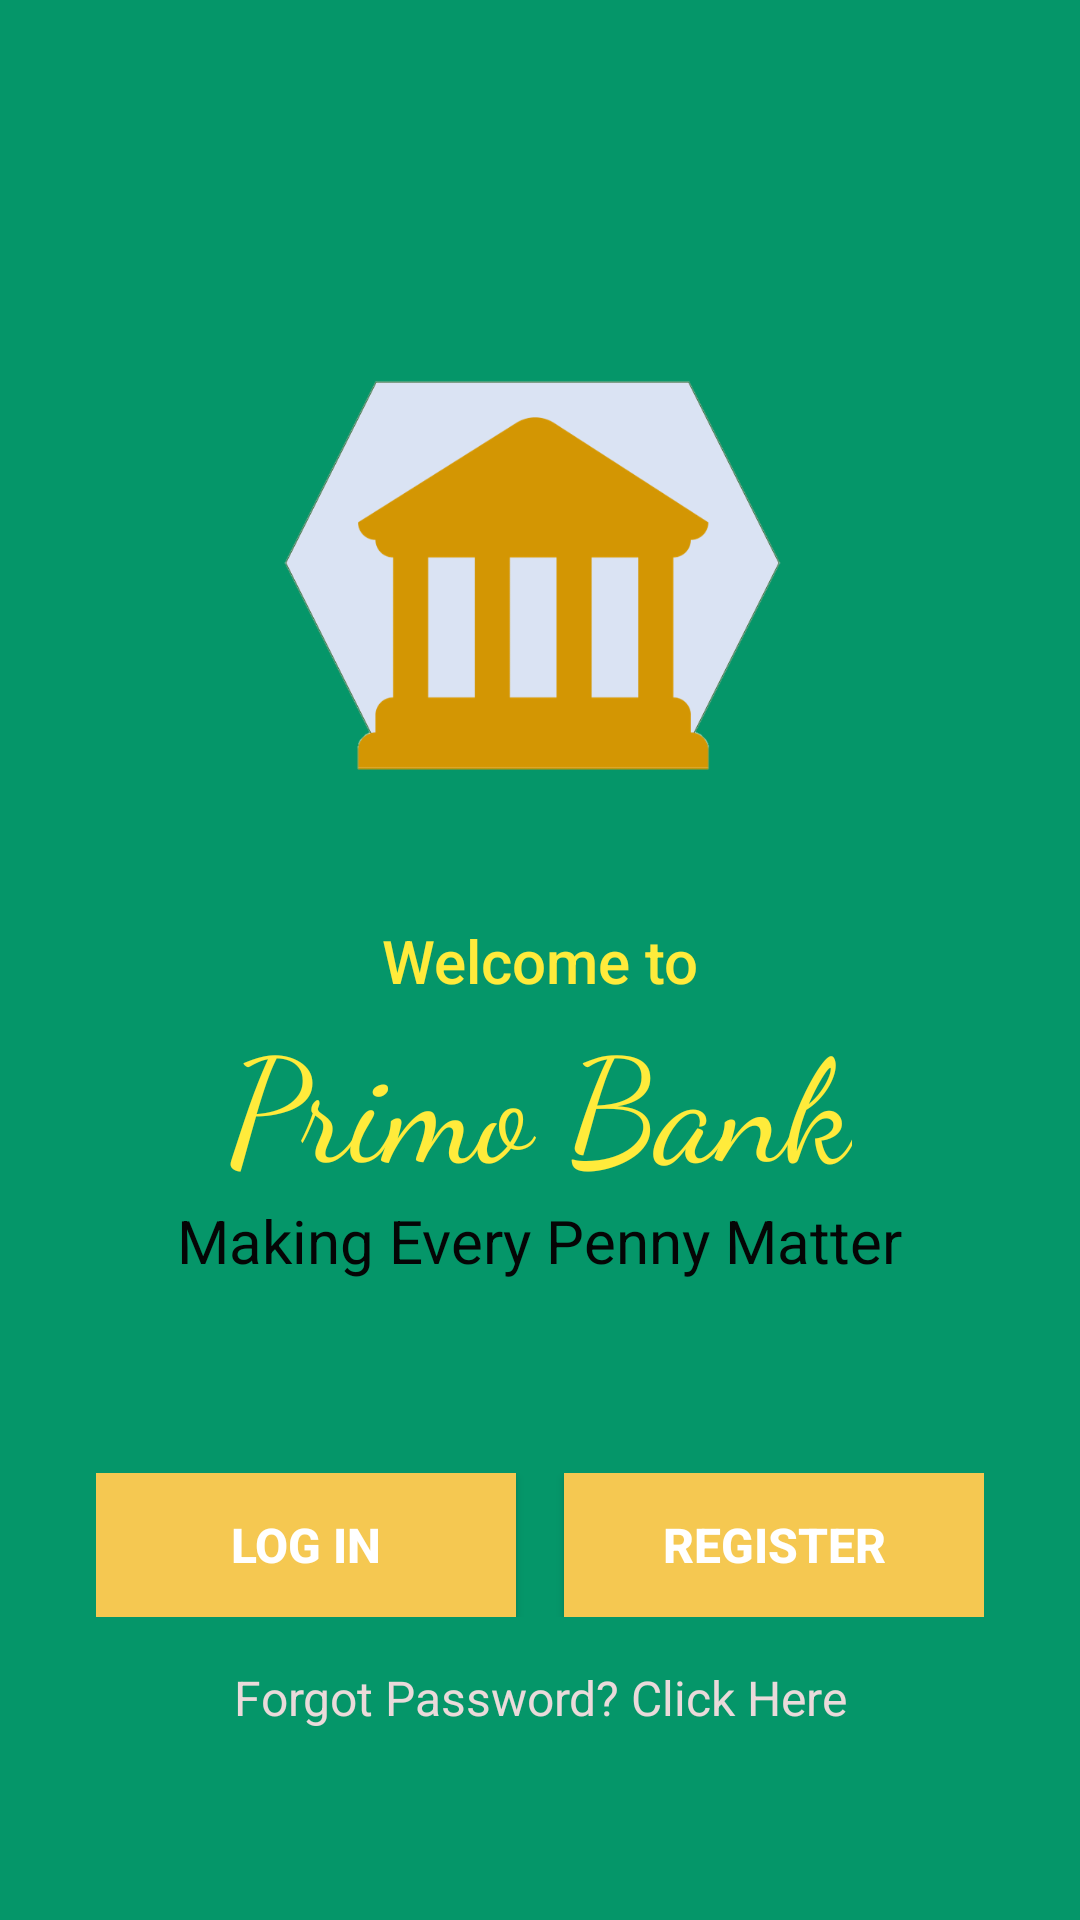

Layout XML and referenced resources for this Android screen:
<!-- AndroidManifest.xml: application theme Theme.PrimoBank -->
<!-- res/layout/activity_main.xml -->
<?xml version="1.0" encoding="utf-8"?>
<androidx.constraintlayout.widget.ConstraintLayout xmlns:android="http://schemas.android.com/apk/res/android"
    xmlns:app="http://schemas.android.com/apk/res-auto"
    xmlns:tools="http://schemas.android.com/tools"
    android:layout_width="match_parent"
    android:layout_height="match_parent"
    android:background="@color/activity_background"
    tools:context=".activities.MainActivity">

    <ImageView
        android:id="@+id/imageView"
        android:layout_width="172dp"
        android:layout_height="219dp"
        android:layout_marginBottom="8dp"
        app:layout_constraintBottom_toTopOf="@+id/textView"
        app:layout_constraintEnd_toEndOf="parent"
        app:layout_constraintStart_toStartOf="parent"
        app:srcCompat="@drawable/logo" />

    <TextView
        android:id="@+id/textView"
        android:layout_width="wrap_content"
        android:layout_height="wrap_content"
        android:fontFamily="sans-serif-medium"
        android:text="Welcome to"
        android:textColor="#FFEB3B"
        android:textSize="20sp"
        app:layout_constraintBottom_toBottomOf="parent"
        app:layout_constraintEnd_toEndOf="parent"
        app:layout_constraintStart_toStartOf="parent"
        app:layout_constraintTop_toTopOf="parent" />

    <TextView
        android:id="@+id/textView12"
        android:layout_width="wrap_content"
        android:layout_height="wrap_content"
        android:fontFamily="cursive"
        android:text="Primo Bank"
        android:textColor="#FFEB3B"
        android:textSize="48sp"
        app:layout_constraintEnd_toEndOf="parent"
        app:layout_constraintStart_toStartOf="parent"
        app:layout_constraintTop_toBottomOf="@+id/textView" />

    <TextView
        android:id="@+id/textView2"
        android:layout_width="wrap_content"
        android:layout_height="wrap_content"
        android:text="Making Every Penny Matter"
        android:textColor="#050505"
        android:textSize="20sp"
        app:layout_constraintEnd_toEndOf="parent"
        app:layout_constraintStart_toStartOf="parent"
        app:layout_constraintTop_toBottomOf="@+id/textView12" />

    <LinearLayout
        android:id="@+id/linearLayout5"
        android:layout_width="0dp"
        android:layout_height="wrap_content"
        android:layout_marginLeft="32dp"
        android:layout_marginTop="64dp"
        android:layout_marginRight="32dp"
        app:layout_constraintEnd_toEndOf="parent"
        app:layout_constraintStart_toStartOf="parent"
        app:layout_constraintTop_toBottomOf="@+id/textView2">

        <Button
            android:id="@+id/btnLogin"
            android:layout_width="0dp"
            android:layout_height="wrap_content"
            android:layout_marginRight="8dp"
            android:layout_weight="1"
            android:background="@color/button_background"
            android:text="Log In"
            android:textColor="@color/white"
            android:textSize="16sp"
            android:textStyle="bold" />

        <Button
            android:id="@+id/btnReg"
            android:layout_width="0dp"
            android:layout_height="wrap_content"
            android:layout_marginLeft="8dp"
            android:layout_weight="1"
            android:background="@color/button_background"
            android:text="Register"
            android:textColor="@color/white"
            android:textSize="16sp"
            android:textStyle="bold" />

    </LinearLayout>

    <TextView
        android:id="@+id/textViewForgotPassword"
        android:layout_width="wrap_content"
        android:layout_height="wrap_content"
        android:layout_marginTop="16dp"
        android:text="Forgot Password? Click Here"
        android:textColor="#EADADA"
        android:textSize="16sp"
        app:layout_constraintEnd_toEndOf="parent"
        app:layout_constraintStart_toStartOf="parent"
        app:layout_constraintTop_toBottomOf="@+id/linearLayout5" />

</androidx.constraintlayout.widget.ConstraintLayout>
<!-- resources referenced by this layout -->
<resources>
  <color name="activity_background">#059669</color>
  <color name="button_background">#f5c851</color>
  <color name="white">#FFFFFFFF</color>
  <!-- drawable logo: png bitmap (drawable, 19035 bytes) -->
  <style name="Theme.PrimoBank" parent="Theme.AppCompat.Light.DarkActionBar">
          
          <item name="colorPrimary">@color/activity_background</item>
          <item name="colorPrimaryVariant">@color/purple_700</item>
          <item name="colorOnPrimary">@color/white</item>
          
          <item name="colorSecondary">@color/teal_200</item>
          <item name="colorSecondaryVariant">@color/teal_700</item>
          <item name="colorOnSecondary">@color/black</item>
          
          <item name="android:statusBarColor" tools:targetApi="l">?attr/colorPrimaryVariant</item>
          
      </style>
  <color name="purple_700">#FF3700B3</color>
  <color name="teal_200">#FF03DAC5</color>
  <color name="teal_700">#FF018786</color>
  <color name="black">#FF000000</color>
</resources>
